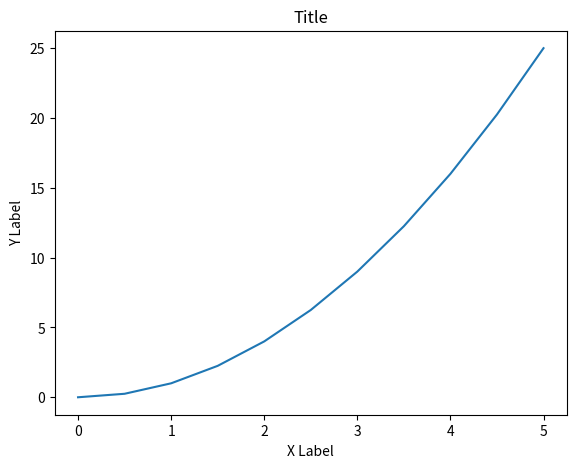

Reproduce this figure in Python.
import matplotlib.pyplot as plt
import numpy as np

x = np.linspace(0,5,11)
y=x**2
# nesne yönelimli grafik oluşturma - daha iyi
fig = plt.figure() # nesne
axes = fig.add_axes([0.1,0.1,0.8,0.8])
axes.plot(x,y)
axes.set_xlabel('X Label')
axes.set_ylabel('Y Label')
axes.set_title('Title')
plt.show()